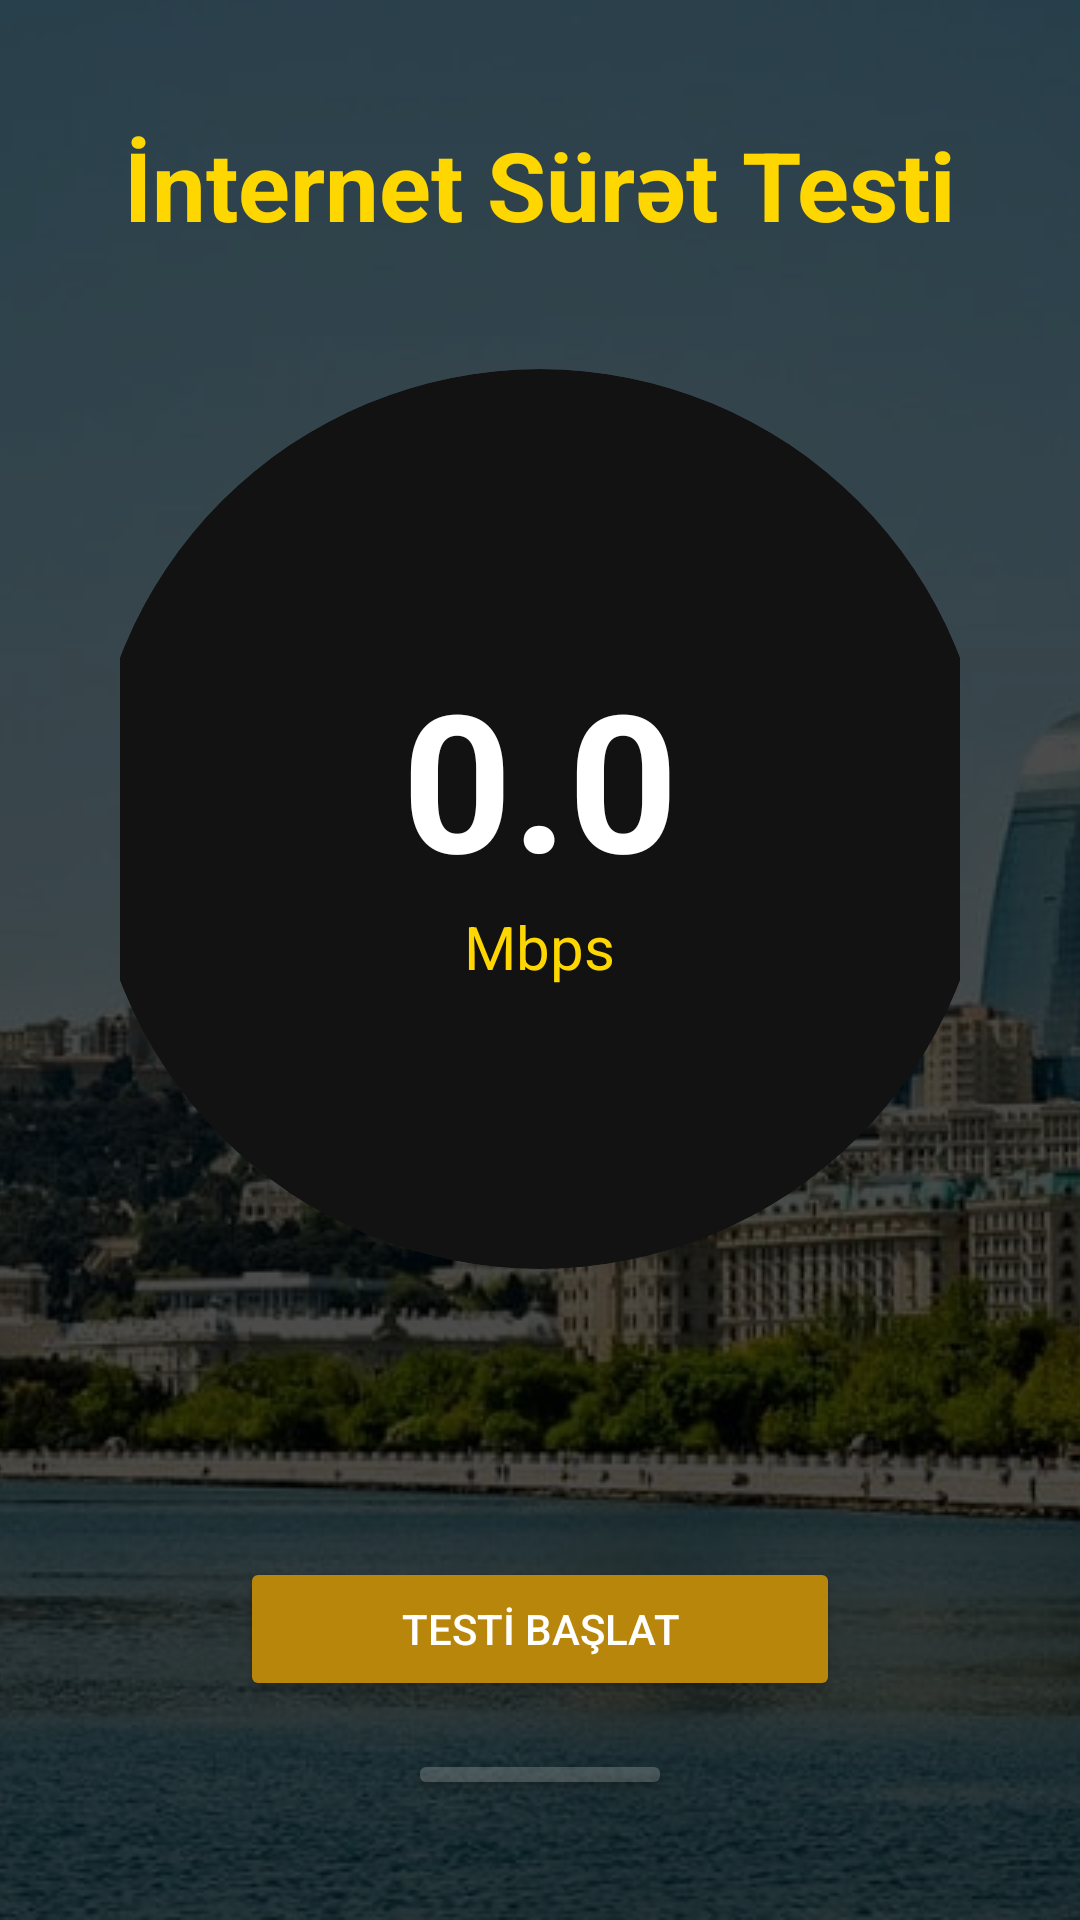

This screen was rendered from an Android layout file. Write that file and the resources it references.
<!-- AndroidManifest.xml: application theme Theme.AppCompat.NoActionBar -->
<!-- res/layout/activity_speed_test.xml -->
<?xml version="1.0" encoding="utf-8"?>
<FrameLayout xmlns:android="http://schemas.android.com/apk/res/android"
    xmlns:app="http://schemas.android.com/apk/res-auto"
    android:layout_width="match_parent"
    android:layout_height="match_parent">

    
    <ImageView
        android:layout_width="match_parent"
        android:layout_height="match_parent"
        android:src="@drawable/app_background"
        android:scaleType="centerCrop" />

    
    <View
        android:layout_width="match_parent"
        android:layout_height="match_parent"
        android:background="#B3000000" />

    <LinearLayout
        android:layout_width="match_parent"
        android:layout_height="match_parent"
        android:orientation="vertical"
        android:gravity="center"
        android:padding="40dp">

        <TextView
            android:layout_width="wrap_content"
            android:layout_height="wrap_content"
            android:text="İnternet Sürət Testi"
            android:textColor="@color/gold_primary"
            android:textSize="32sp"
            android:textStyle="bold"
            android:layout_marginBottom="40dp" />

        <androidx.cardview.widget.CardView
            android:layout_width="300dp"
            android:layout_height="300dp"
            android:backgroundTint="@color/bg_sidebar"
            app:cardCornerRadius="150dp"
            app:cardElevation="0dp">

            <LinearLayout
                android:layout_width="match_parent"
                android:layout_height="match_parent"
                android:gravity="center"
                android:orientation="vertical"
                android:background="@drawable/glass_card_bg">

                <TextView
                    android:id="@+id/tvSpeedValue"
                    android:layout_width="wrap_content"
                    android:layout_height="wrap_content"
                    android:text="0.0"
                    android:textColor="@color/white"
                    android:textSize="64sp"
                    android:textStyle="bold" />

                <TextView
                    android:layout_width="wrap_content"
                    android:layout_height="wrap_content"
                    android:text="Mbps"
                    android:textColor="@color/gold_primary"
                    android:textSize="20sp" />
            </LinearLayout>
        </androidx.cardview.widget.CardView>

        <ProgressBar
            android:id="@+id/speedProgress"
            style="?android:attr/progressBarStyleHorizontal"
            android:layout_width="400dp"
            android:layout_height="wrap_content"
            android:layout_marginTop="40dp"
            android:progressTint="@color/gold_primary"
            android:visibility="invisible" />

        <Button
            android:id="@+id/btnStartTest"
            android:layout_width="200dp"
            android:layout_height="wrap_content"
            android:layout_marginTop="40dp"
            android:text="TESTİ BAŞLAT"
            android:backgroundTint="@color/gold_dark"
            android:textColor="@color/white" />

        <Button
            android:id="@+id/btnBack"
            android:layout_width="wrap_content"
            android:layout_height="wrap_content"
            android:layout_marginTop="16dp"
            android:text="GERİ"
            android:backgroundTint="@color/glass_white_heavy"
            android:textColor="@color/white" />

    </LinearLayout>
</FrameLayout>
<!-- resources referenced by this layout -->
<resources>
  <color name="bg_sidebar">#121212</color>
  <color name="glass_white_heavy">#33FFFFFF</color>
  <color name="gold_dark">#B8860B</color>
  <color name="gold_primary">#FFD700</color>
  <color name="white">#FFFFFFFF</color>
  <!-- drawable app_background: jpg bitmap (drawable, 101422 bytes) -->
</resources>
